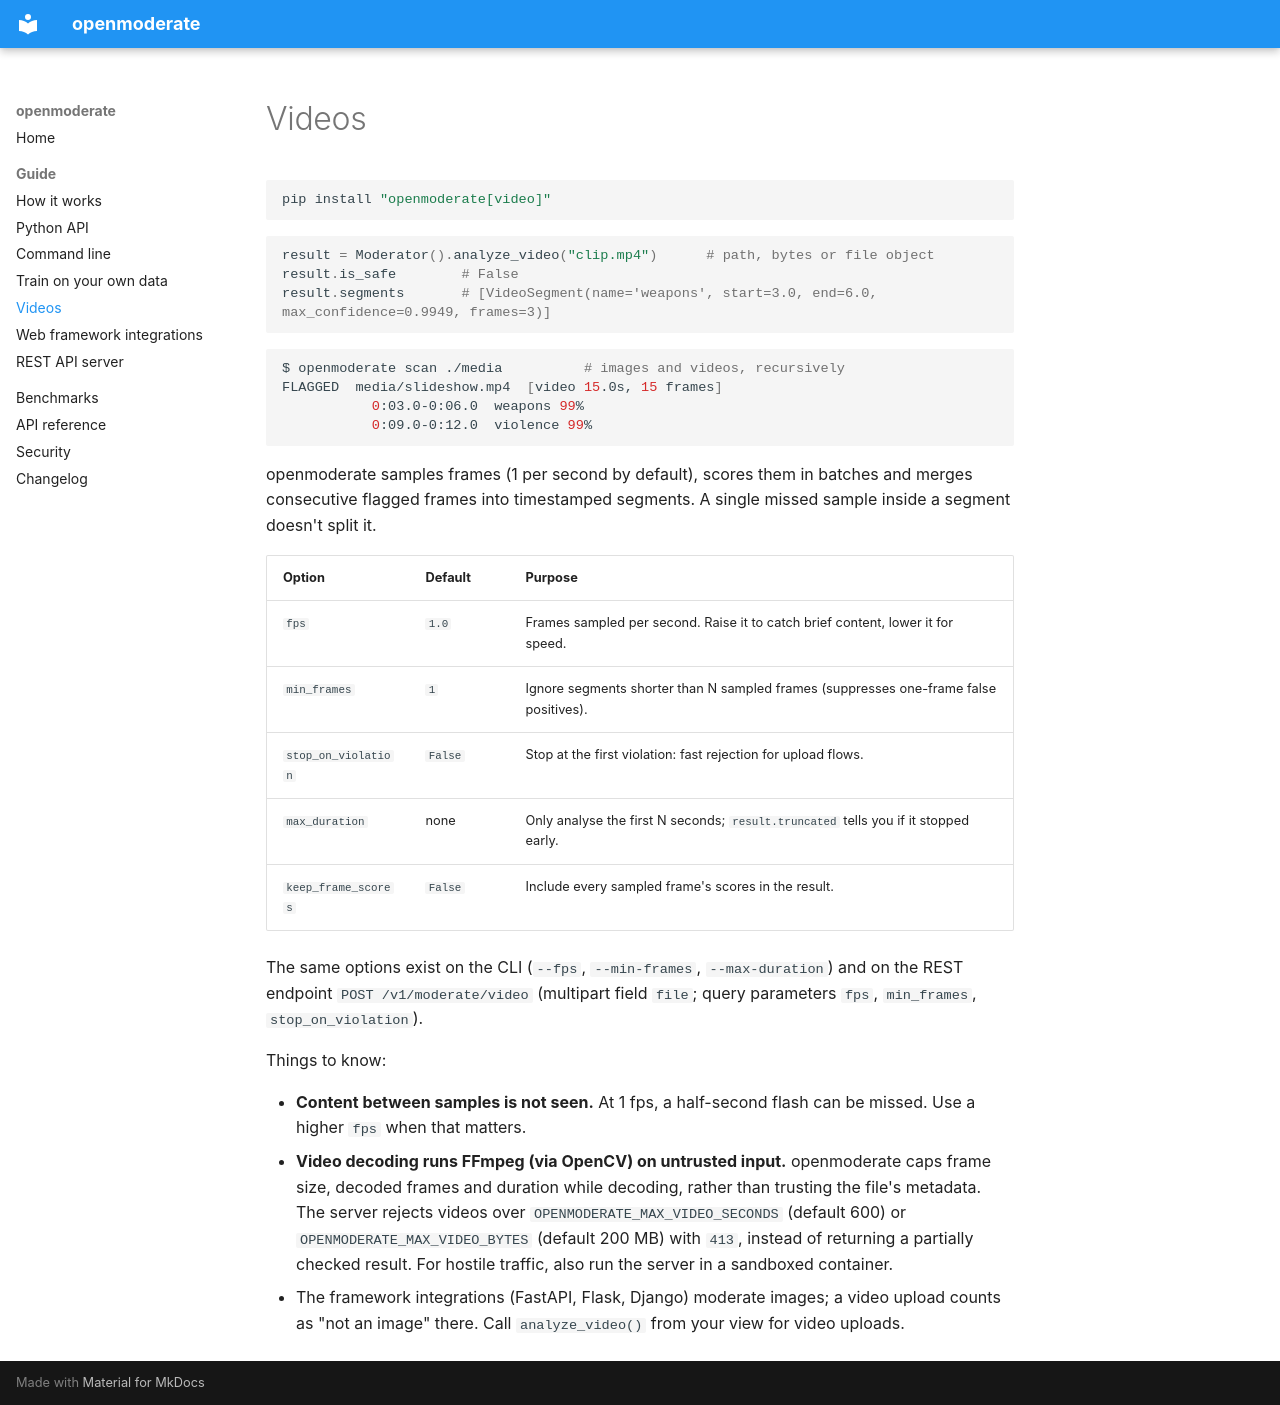

repository: karammm/openmoderate-image-moderation · page: guide/video/index.html · generator: mkdocs

# Videos

```bash
pip install "openmoderate[video]"
```

```python
result = Moderator().analyze_video("clip.mp4")      # path, bytes or file object
result.is_safe        # False
result.segments       # [VideoSegment(name='weapons', start=3.0, end=6.0, max_confidence=0.9949, frames=3)]
```

```bash
$ openmoderate scan ./media          # images and videos, recursively
FLAGGED  media/slideshow.mp4  [video 15.0s, 15 frames]
           0:03.0-0:06.0  weapons 99%
           0:09.0-0:12.0  violence 99%
```

openmoderate samples frames (1 per second by default), scores them in batches and merges consecutive flagged frames into timestamped segments. A single missed sample inside a segment doesn't split it.

| Option | Default | Purpose |
|---|---|---|
| `fps` | `1.0` | Frames sampled per second. Raise it to catch brief content, lower it for speed. |
| `min_frames` | `1` | Ignore segments shorter than N sampled frames (suppresses one-frame false positives). |
| `stop_on_violation` | `False` | Stop at the first violation: fast rejection for upload flows. |
| `max_duration` | none | Only analyse the first N seconds; `result.truncated` tells you if it stopped early. |
| `keep_frame_scores` | `False` | Include every sampled frame's scores in the result. |

The same options exist on the CLI (`--fps`, `--min-frames`, `--max-duration`) and on the REST endpoint `POST /v1/moderate/video` (multipart field `file`; query parameters `fps`, `min_frames`, `stop_on_violation`).

Things to know:

- **Content between samples is not seen.** At 1 fps, a half-second flash can be missed. Use a higher `fps` when that matters.
- **Video decoding runs FFmpeg (via OpenCV) on untrusted input.** openmoderate caps frame size, decoded frames and duration while decoding, rather than trusting the file's metadata. The server rejects videos over `OPENMODERATE_MAX_VIDEO_SECONDS` (default 600) or `OPENMODERATE_MAX_VIDEO_BYTES` (default 200 MB) with `413`, instead of returning a partially checked result. For hostile traffic, also run the server in a sandboxed container.
- The framework integrations (FastAPI, Flask, Django) moderate images; a video upload counts as "not an image" there. Call `analyze_video()` from your view for video uploads.
